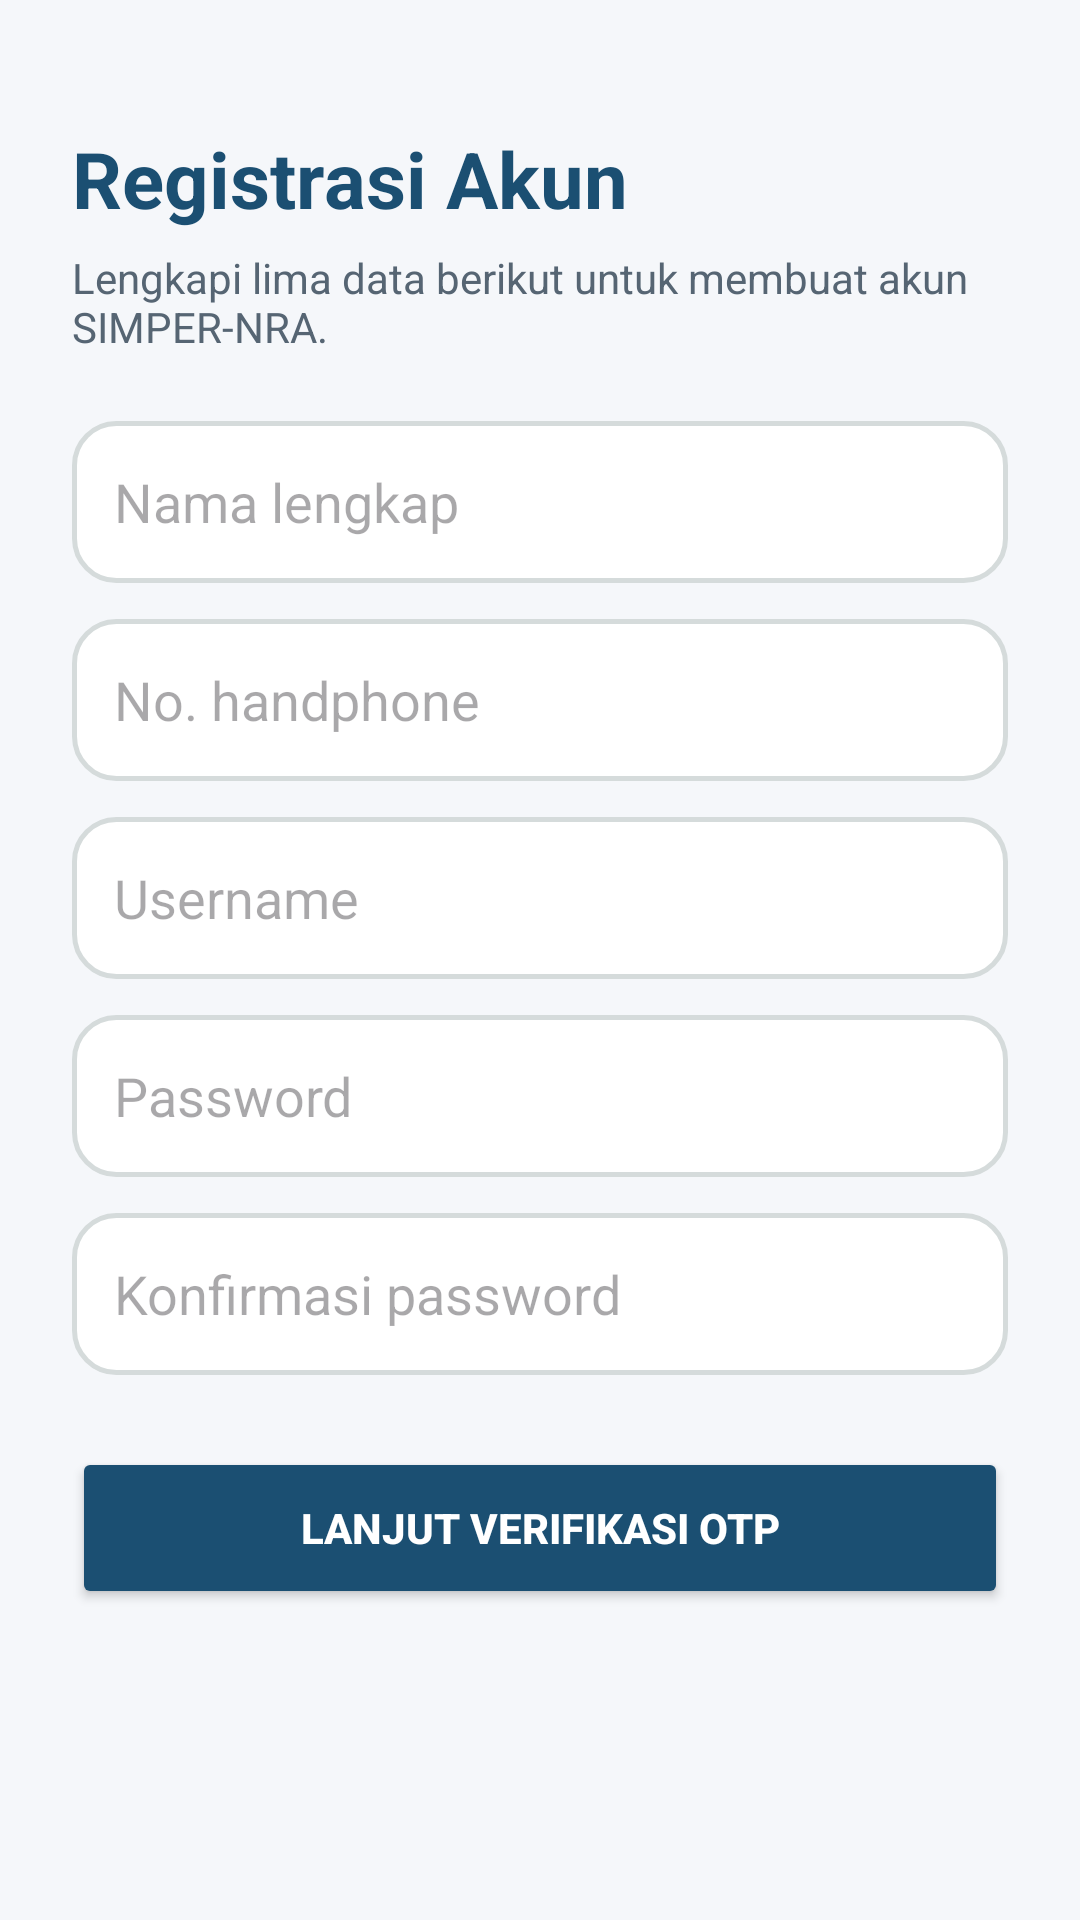

This screen was rendered from an Android layout file. Write that file and the resources it references.
<!-- AndroidManifest.xml: application theme Theme.RAIOreo -->
<!-- res/layout/activity_registration.xml -->
<?xml version="1.0" encoding="utf-8"?>
<ScrollView xmlns:android="http://schemas.android.com/apk/res/android"
    android:layout_width="match_parent"
    android:layout_height="match_parent"
    android:background="@color/background">

    <LinearLayout
        android:layout_width="match_parent"
        android:layout_height="wrap_content"
        android:orientation="vertical"
        android:padding="24dp">

        <TextView
            android:layout_width="match_parent"
            android:layout_height="wrap_content"
            android:layout_marginTop="18dp"
            android:text="Registrasi Akun"
            android:textColor="@color/primary_navy"
            android:textSize="26sp"
            android:textStyle="bold" />

        <TextView
            android:layout_width="match_parent"
            android:layout_height="wrap_content"
            android:layout_marginTop="6dp"
            android:text="Lengkapi lima data berikut untuk membuat akun SIMPER-NRA."
            android:textColor="@color/text_secondary"
            android:textSize="14sp" />

        <EditText
            android:id="@+id/etName"
            android:layout_width="match_parent"
            android:layout_height="54dp"
            android:layout_marginTop="22dp"
            android:background="@drawable/bg_input"
            android:hint="Nama lengkap"
            android:inputType="textPersonName|textCapWords"
            android:paddingHorizontal="14dp" />

        <EditText
            android:id="@+id/etPhone"
            android:layout_width="match_parent"
            android:layout_height="54dp"
            android:layout_marginTop="12dp"
            android:background="@drawable/bg_input"
            android:hint="No. handphone"
            android:inputType="number"
            android:maxLength="15"
            android:paddingHorizontal="14dp" />

        <EditText
            android:id="@+id/etNewUsername"
            android:layout_width="match_parent"
            android:layout_height="54dp"
            android:layout_marginTop="12dp"
            android:background="@drawable/bg_input"
            android:hint="Username"
            android:inputType="text"
            android:paddingHorizontal="14dp" />

        <EditText
            android:id="@+id/etNewPassword"
            android:layout_width="match_parent"
            android:layout_height="54dp"
            android:layout_marginTop="12dp"
            android:background="@drawable/bg_input"
            android:hint="Password"
            android:inputType="textPassword"
            android:paddingHorizontal="14dp" />

        <EditText
            android:id="@+id/etConfirmPassword"
            android:layout_width="match_parent"
            android:layout_height="54dp"
            android:layout_marginTop="12dp"
            android:background="@drawable/bg_input"
            android:hint="Konfirmasi password"
            android:inputType="textPassword"
            android:paddingHorizontal="14dp" />

        <Button
            android:id="@+id/btnRegister"
            android:layout_width="match_parent"
            android:layout_height="54dp"
            android:layout_marginTop="24dp"
            android:backgroundTint="@color/primary_navy"
            android:text="Lanjut Verifikasi OTP"
            android:textColor="@color/white"
            android:textStyle="bold" />
    </LinearLayout>
</ScrollView>
<!-- resources referenced by this layout -->
<resources>
  <color name="background">#F5F7FA</color>
  <color name="primary_navy">#1B4F72</color>
  <color name="text_secondary">#566573</color>
  <color name="white">#FFFFFF</color>
  <!-- drawable bg_input (drawable) -->
  <?xml version="1.0" encoding="utf-8"?>
  <shape xmlns:android="http://schemas.android.com/apk/res/android"
      android:shape="rectangle">
      <solid android:color="@color/surface" />
      <stroke
          android:width="1.5dp"
          android:color="@color/border" />
      <corners android:radius="14dp" />
  </shape>
  <style name="Theme.RAIOreo" parent="Base.Theme.RAIOreo" />
  <color name="surface">#FFFFFF</color>
  <color name="border">#D5DBDB</color>
  <style name="Base.Theme.RAIOreo" parent="Theme.Material3.DayNight.NoActionBar">
          
          
      </style>
</resources>
